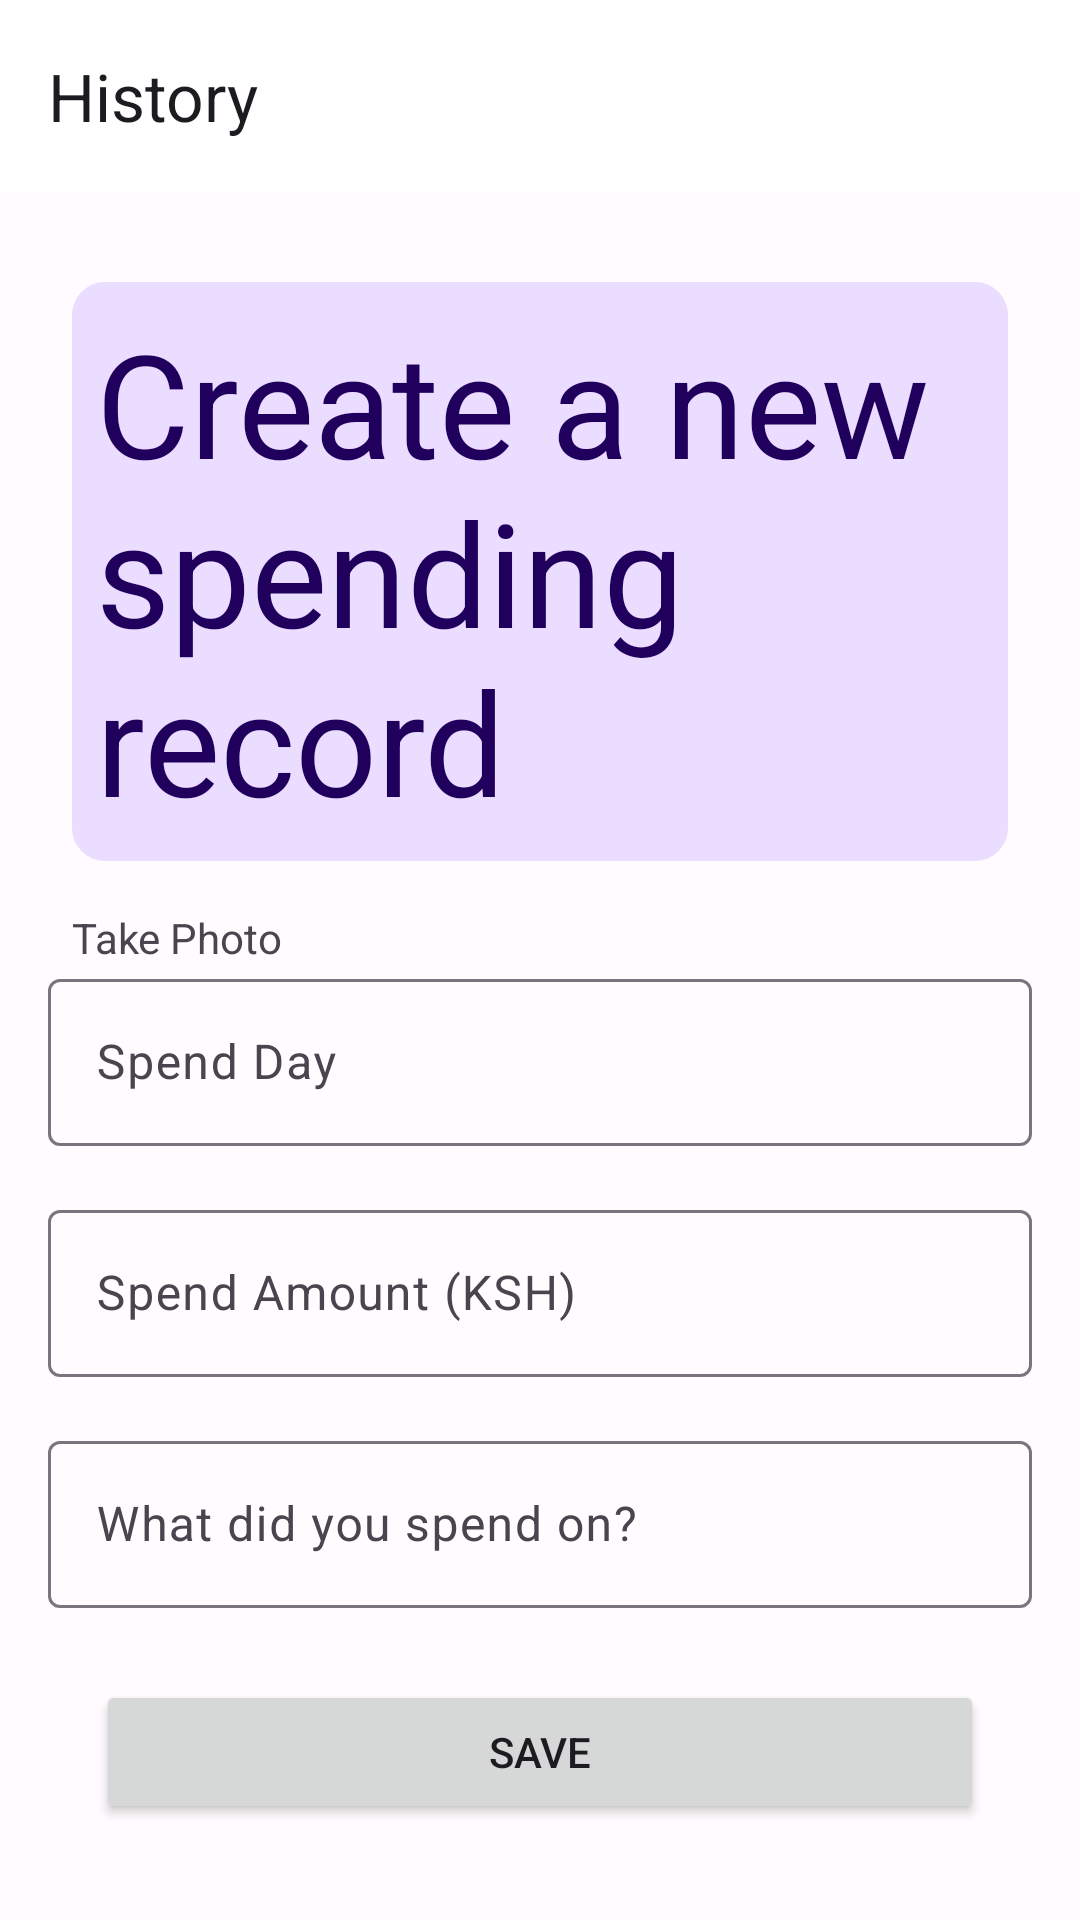

Write the Android layout XML for this screen, with the resource values it uses.
<!-- AndroidManifest.xml: application theme Theme.FirebaseAthentication -->
<!-- res/layout/fragment_edit_spending.xml -->
<?xml version="1.0" encoding="utf-8"?>
<androidx.constraintlayout.widget.ConstraintLayout xmlns:android="http://schemas.android.com/apk/res/android"
    xmlns:app="http://schemas.android.com/apk/res-auto"
    xmlns:tools="http://schemas.android.com/tools"
    android:layout_width="match_parent"
    android:layout_height="match_parent"
    android:background="@color/md_theme_light_background"
    tools:context=".features.spending_history.presentation.spending_history_edit.EditSpendingFragment">

    <com.google.android.material.appbar.AppBarLayout
        android:id="@+id/include_app_bar_cover_detail"
        android:layout_width="0dp"
        android:layout_height="wrap_content"
        android:background="@color/white"
        app:elevation="0dp"
        app:layout_constraintEnd_toEndOf="parent"
        app:layout_constraintStart_toStartOf="parent"
        app:layout_constraintTop_toTopOf="parent">

        <com.google.android.material.appbar.MaterialToolbar
            android:id="@+id/topAppBar"
            android:layout_width="match_parent"
            android:layout_height="match_parent"
            app:layout_constraintBottom_toBottomOf="parent"
            app:layout_constraintEnd_toEndOf="parent"
            app:layout_constraintStart_toStartOf="parent"
            app:layout_constraintTop_toTopOf="parent"
            app:navigationIcon="@drawable/baseline_arrow_back_24"
            app:title="History" />

    </com.google.android.material.appbar.AppBarLayout>


    <com.google.android.material.textfield.TextInputLayout
        android:id="@+id/spend_date"
        android:layout_width="0dp"
        android:layout_height="wrap_content"
        android:layout_marginStart="16dp"
        android:layout_marginEnd="16dp"
        android:layout_marginBottom="16dp"
        android:clickable="true"
        android:hint="Spend Day"
        app:layout_constraintBottom_toTopOf="@+id/spend_amount"
        app:layout_constraintEnd_toEndOf="parent"
        app:layout_constraintStart_toStartOf="parent">

        <com.google.android.material.textfield.TextInputEditText
            android:layout_width="match_parent"
            android:layout_height="wrap_content" />
    </com.google.android.material.textfield.TextInputLayout>

    <com.google.android.material.textfield.TextInputLayout
        android:id="@+id/spend_amount"
        android:layout_width="0dp"
        android:layout_height="wrap_content"
        android:layout_marginStart="16dp"
        android:layout_marginEnd="16dp"
        android:layout_marginBottom="16dp"
        android:hint="Spend Amount (KSH)"
        app:layout_constraintBottom_toTopOf="@+id/spend_description"
        app:layout_constraintEnd_toEndOf="parent"
        app:layout_constraintStart_toStartOf="parent">

        <com.google.android.material.textfield.TextInputEditText
            android:layout_width="match_parent"
            android:layout_height="wrap_content"
            android:inputType="numberDecimal" />
    </com.google.android.material.textfield.TextInputLayout>

    <com.google.android.material.textfield.TextInputLayout
        android:id="@+id/spend_description"
        android:layout_width="0dp"
        android:layout_height="wrap_content"
        android:layout_marginStart="16dp"
        android:layout_marginEnd="16dp"
        android:layout_marginBottom="24dp"
        android:hint="What did you spend on?"
        app:layout_constraintBottom_toTopOf="@+id/save_spending_record"
        app:layout_constraintEnd_toEndOf="parent"
        app:layout_constraintStart_toStartOf="parent">

        <com.google.android.material.textfield.TextInputEditText
            android:layout_width="match_parent"
            android:layout_height="wrap_content" />
    </com.google.android.material.textfield.TextInputLayout>

    <Button
        android:id="@+id/save_spending_record"
        android:layout_width="0dp"
        android:layout_height="wrap_content"
        android:layout_marginStart="32dp"
        android:layout_marginEnd="32dp"
        android:layout_marginBottom="32dp"
        android:text="Save"
        app:layout_constraintBottom_toBottomOf="parent"
        app:layout_constraintEnd_toEndOf="parent"
        app:layout_constraintStart_toStartOf="parent" />

    <TextView
        android:id="@+id/textView"
        android:layout_width="0dp"
        android:layout_height="wrap_content"
        android:layout_marginStart="24dp"
        android:layout_marginTop="30dp"
        android:layout_marginEnd="24dp"
        android:background="@drawable/rounded_corner_view"
        android:padding="8dp"
        android:text="Create a new spending record"
        android:textColor="@color/md_theme_light_onPrimaryContainer"
        android:textSize="48sp"
        app:circularflow_radiusInDP="16d"
        app:layout_constraintEnd_toEndOf="parent"
        app:layout_constraintStart_toStartOf="parent"
        app:layout_constraintTop_toBottomOf="@+id/include_app_bar_cover_detail" />

    <com.google.android.material.imageview.ShapeableImageView
        android:id="@+id/spendingImageView"
        android:layout_width="wrap_content"
        android:layout_height="wrap_content"
        android:layout_marginTop="8dp"
        app:layout_constraintStart_toStartOf="@id/textView"
        app:layout_constraintTop_toBottomOf="@id/textView"
        tools:src="@tools:sample/avatars" />

    <TextView
        android:id="@+id/takePhotoTextView"
        android:layout_width="wrap_content"
        android:layout_height="wrap_content"
        android:layout_marginTop="8dp"
        android:text="Take Photo"
        app:layout_constraintStart_toStartOf="@id/spendingImageView"
        app:layout_constraintTop_toBottomOf="@id/spendingImageView" />


</androidx.constraintlayout.widget.ConstraintLayout>
<!-- resources referenced by this layout -->
<resources>
  <color name="md_theme_light_background">#FFFBFE</color>
  <color name="md_theme_light_onPrimaryContainer">#21005D</color>
  <color name="white">#FFFFFF</color>
  <!-- drawable rounded_corner_view (drawable) -->
  <?xml version="1.0" encoding="utf-8"?>
  <shape
      xmlns:android="http://schemas.android.com/apk/res/android"
      android:shape="rectangle">
  
      <corners android:radius="10dp" />
  
      
      <stroke android:width="2dp" android:color="@color/md_theme_light_primaryContainer" />
  
      
      <solid android:color="@color/md_theme_light_primaryContainer" />
  
  </shape>
  <color name="md_theme_light_primaryContainer">#EADDFF</color>
  <color name="md_theme_light_primary">#6750A4</color>
  <color name="md_theme_light_onPrimary">#FFFFFF</color>
  <color name="md_theme_light_secondary">#625B71</color>
  <color name="md_theme_light_onSecondary">#FFFFFF</color>
  <color name="md_theme_light_secondaryContainer">#E8DEF8</color>
  <color name="md_theme_light_onSecondaryContainer">#1D192B</color>
  <color name="md_theme_light_tertiary">#7D5260</color>
  <color name="md_theme_light_onTertiary">#FFFFFF</color>
  <color name="md_theme_light_tertiaryContainer">#FFD8E4</color>
  <color name="md_theme_light_onTertiaryContainer">#31111D</color>
  <color name="md_theme_light_error">#B3261E</color>
  <color name="md_theme_light_onError">#FFFFFF</color>
  <color name="md_theme_light_errorContainer">#F9DEDC</color>
  <color name="md_theme_light_onErrorContainer">#410E0B</color>
  <color name="md_theme_light_outline">#79747E</color>
  <color name="md_theme_light_onBackground">#1C1B1F</color>
  <color name="md_theme_light_surface">#FFFBFE</color>
  <color name="md_theme_light_onSurface">#1C1B1F</color>
  <color name="md_theme_light_surfaceVariant">#E7E0EC</color>
  <color name="md_theme_light_onSurfaceVariant">#49454F</color>
  <color name="md_theme_light_inverseSurface">#313033</color>
  <color name="md_theme_light_inverseOnSurface">#F4EFF4</color>
  <color name="md_theme_light_inversePrimary">#D0BCFF</color>
</resources>
